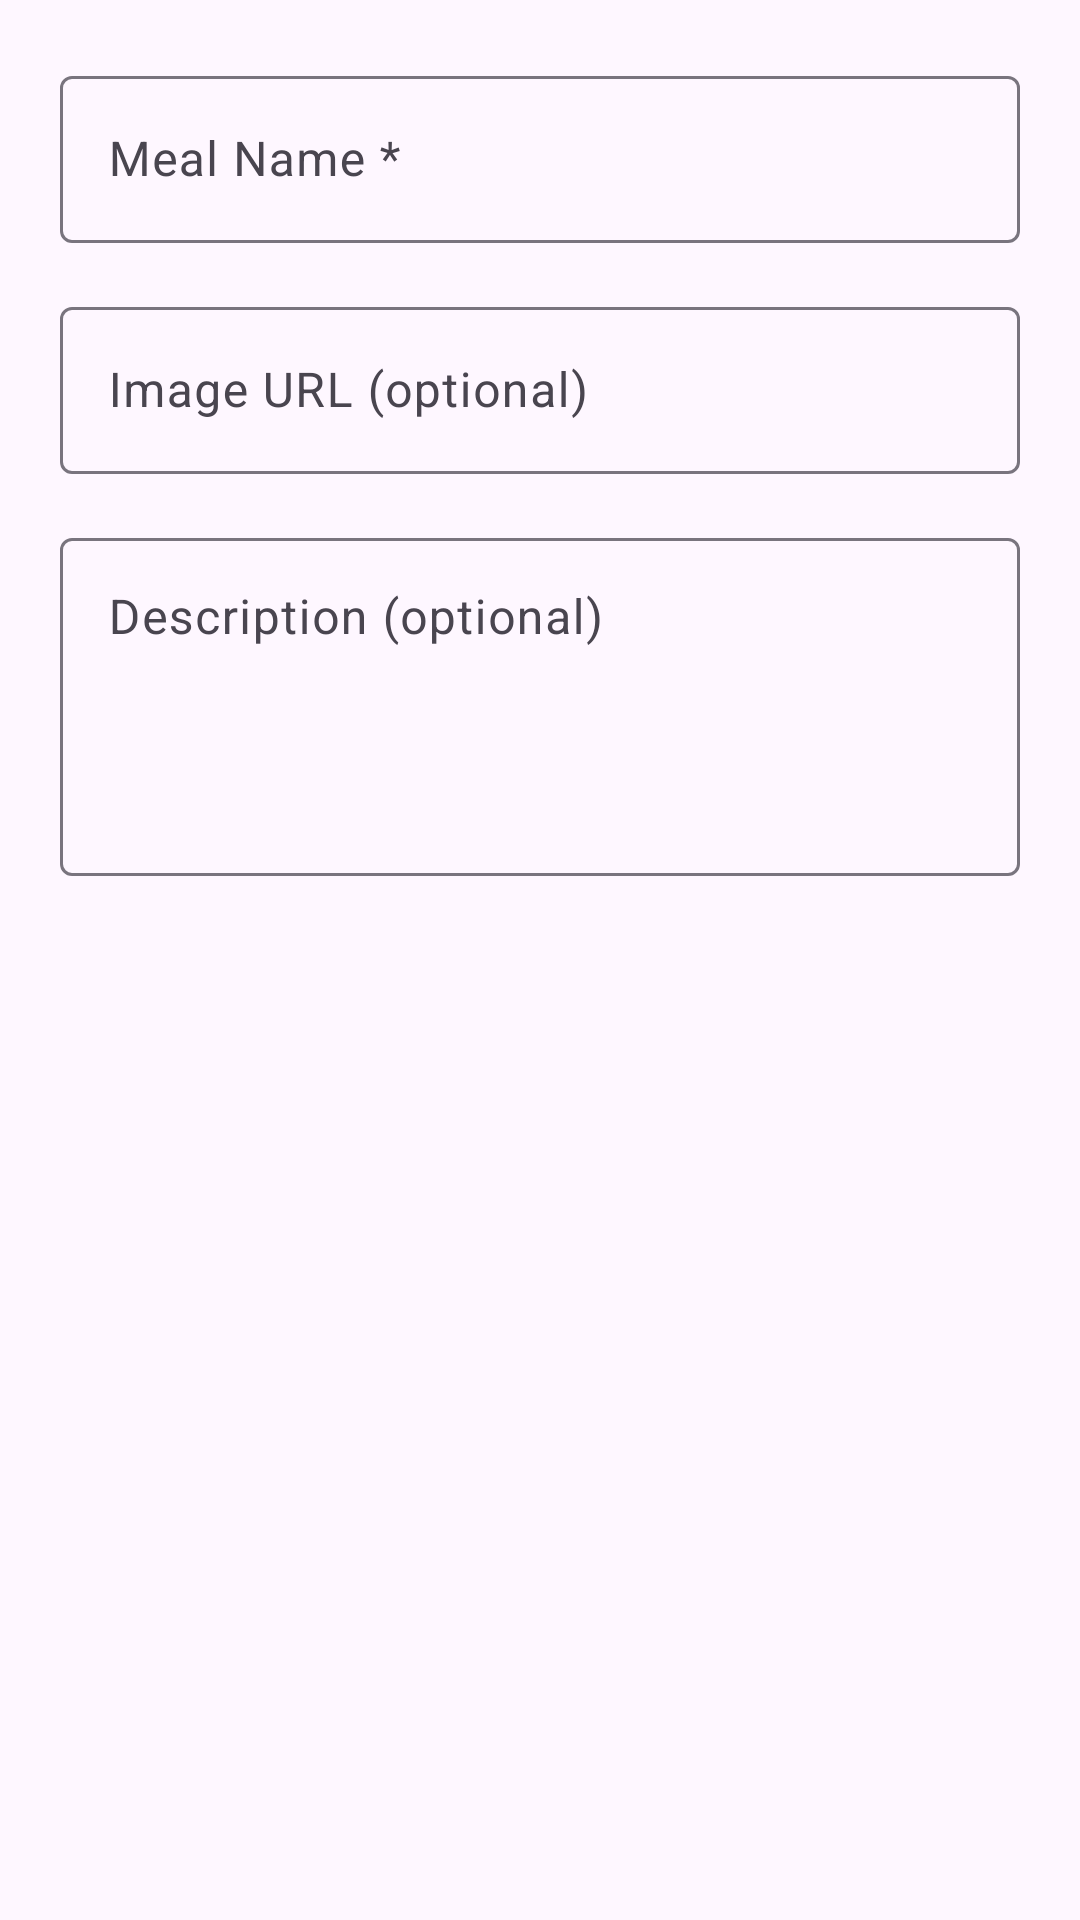

Android layout source for this screen:
<!-- AndroidManifest.xml: application theme Theme.Ensa_Meal -->
<!-- res/layout/dialog_add_meal.xml -->
<?xml version="1.0" encoding="utf-8"?>
<LinearLayout xmlns:android="http://schemas.android.com/apk/res/android"
    android:layout_width="match_parent"
    android:layout_height="wrap_content"
    android:orientation="vertical"
    android:padding="20dp">

    <com.google.android.material.textfield.TextInputLayout
        android:layout_width="match_parent"
        android:layout_height="wrap_content"
        android:hint="Meal Name *"
        android:layout_marginBottom="16dp">

        <com.google.android.material.textfield.TextInputEditText
            android:id="@+id/editMealName"
            android:layout_width="match_parent"
            android:layout_height="wrap_content"
            android:inputType="textCapWords"
            android:maxLines="1" />
    </com.google.android.material.textfield.TextInputLayout>

    <com.google.android.material.textfield.TextInputLayout
        android:layout_width="match_parent"
        android:layout_height="wrap_content"
        android:hint="Image URL (optional)"
        android:layout_marginBottom="16dp">

        <com.google.android.material.textfield.TextInputEditText
            android:id="@+id/editMealImageUrl"
            android:layout_width="match_parent"
            android:layout_height="wrap_content"
            android:inputType="textUri"
            android:maxLines="2" />
    </com.google.android.material.textfield.TextInputLayout>

    <com.google.android.material.textfield.TextInputLayout
        android:layout_width="match_parent"
        android:layout_height="wrap_content"
        android:hint="Description (optional)">

        <com.google.android.material.textfield.TextInputEditText
            android:id="@+id/editMealDescription"
            android:layout_width="match_parent"
            android:layout_height="wrap_content"
            android:inputType="textMultiLine"
            android:lines="4"
            android:gravity="top|start" />
    </com.google.android.material.textfield.TextInputLayout>

</LinearLayout>
<!-- resources referenced by this layout -->
<resources>
  <style name="Theme.Ensa_Meal" parent="Base.Theme.Ensa_Meal" />
  <style name="Base.Theme.Ensa_Meal" parent="Theme.Material3.DayNight.NoActionBar">
          
          
      </style>
</resources>
